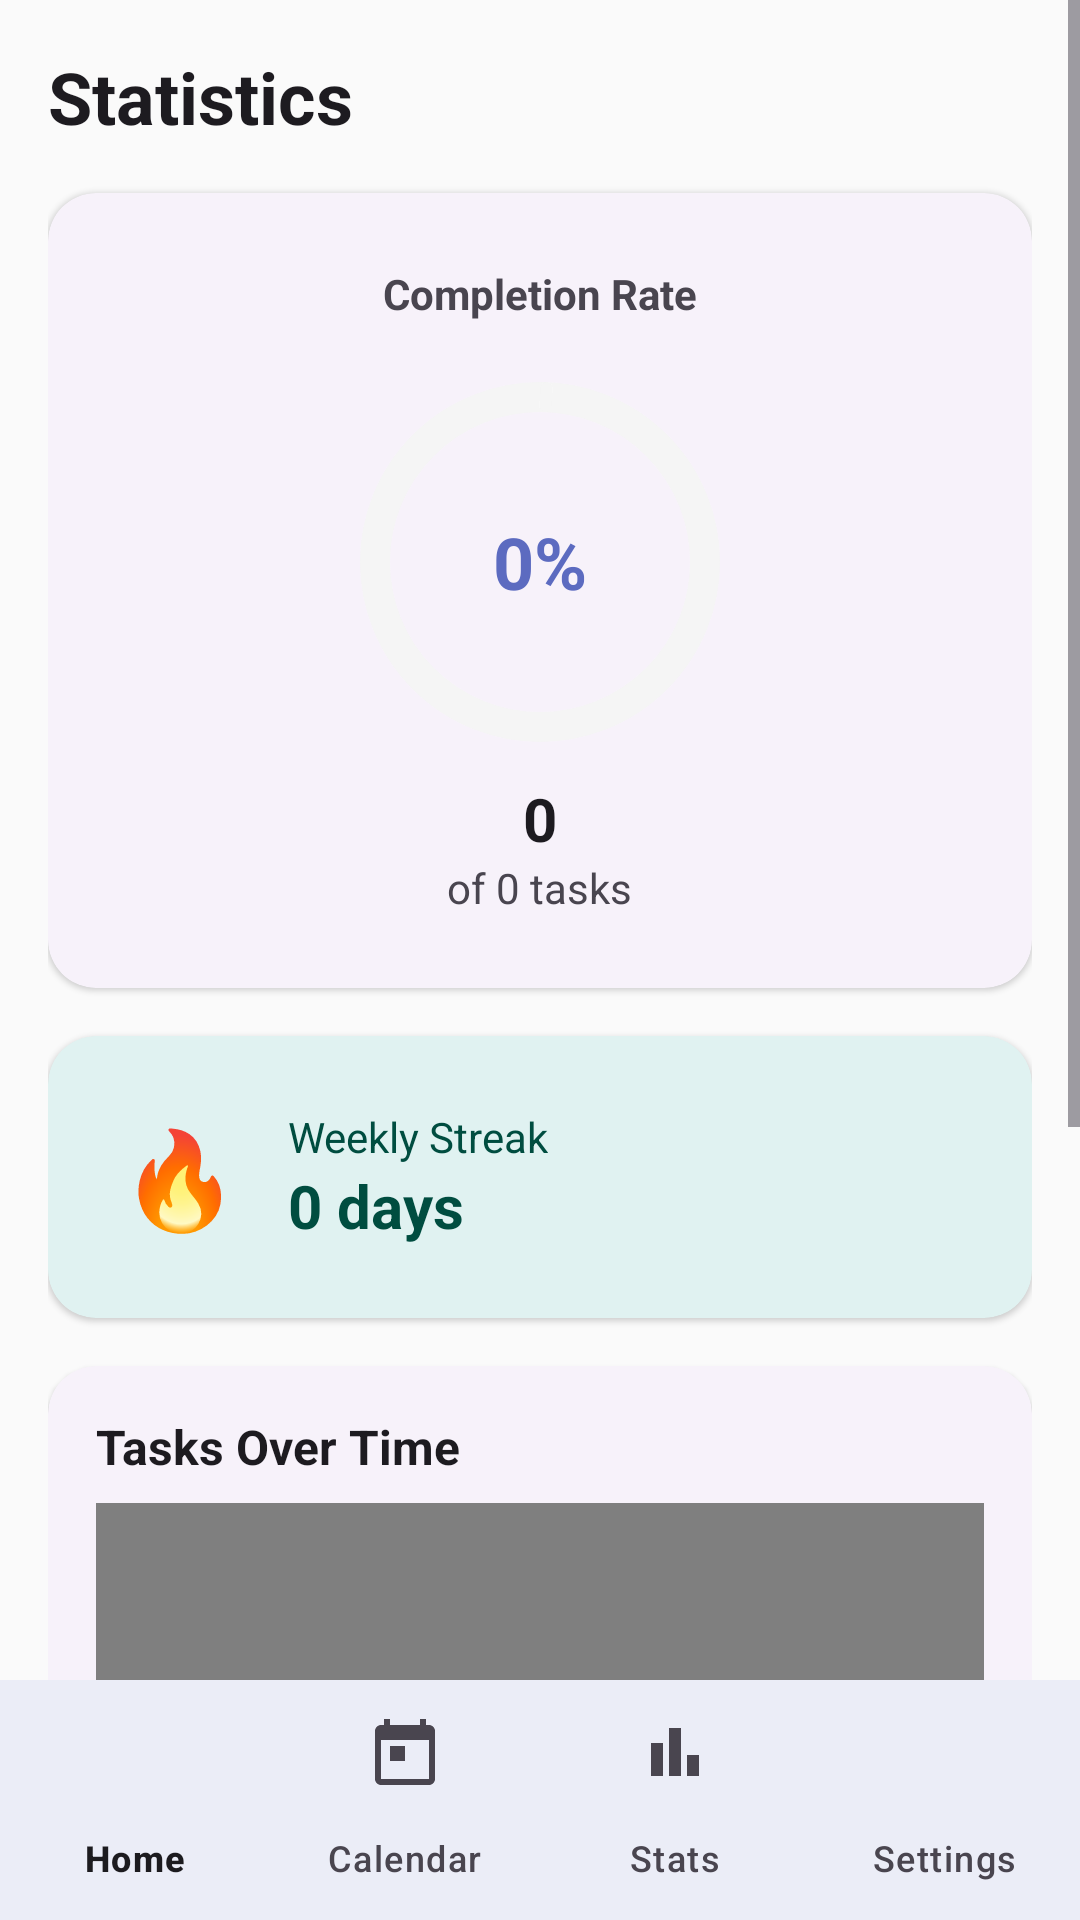

This screen was rendered from an Android layout file. Write that file and the resources it references.
<!-- AndroidManifest.xml: activity theme Theme.StudentPlanner -->
<!-- res/layout/activity_stats.xml -->
<?xml version="1.0" encoding="utf-8"?>
<androidx.constraintlayout.widget.ConstraintLayout
    xmlns:android="http://schemas.android.com/apk/res/android"
    xmlns:app="http://schemas.android.com/apk/res-auto"
    android:layout_width="match_parent"
    android:layout_height="match_parent"
    android:fitsSystemWindows="true"
    android:background="?android:colorBackground">

    <ScrollView
        android:layout_width="0dp"
        android:layout_height="0dp"
        app:layout_constraintBottom_toTopOf="@+id/bottomNav"
        app:layout_constraintEnd_toEndOf="parent"
        app:layout_constraintStart_toStartOf="parent"
        app:layout_constraintTop_toTopOf="parent">

        <LinearLayout
            android:layout_width="match_parent"
            android:layout_height="wrap_content"
            android:orientation="vertical"
            android:padding="@dimen/spacing_md">

            <TextView
                android:layout_width="wrap_content"
                android:layout_height="wrap_content"
                android:text="@string/statistics"
                android:textColor="?android:textColorPrimary"
                android:textSize="@dimen/text_heading"
                android:textStyle="bold" />

            <ProgressBar
                android:id="@+id/loadingBar"
                android:layout_width="wrap_content"
                android:layout_height="wrap_content"
                android:layout_gravity="center"
                android:visibility="gone" />

            
            <com.google.android.material.card.MaterialCardView
                android:layout_width="match_parent"
                android:layout_height="wrap_content"
                android:layout_marginTop="@dimen/spacing_md"
                app:cardCornerRadius="@dimen/corner_small"
                app:cardElevation="1dp"
                app:strokeWidth="0dp">

                <LinearLayout
                    android:layout_width="match_parent"
                    android:layout_height="wrap_content"
                    android:gravity="center"
                    android:orientation="vertical"
                    android:padding="@dimen/spacing_lg">

                    <TextView
                        android:layout_width="wrap_content"
                        android:layout_height="wrap_content"
                        android:text="@string/completion_rate"
                        android:textColor="@color/on_surface_variant"
                        android:textSize="@dimen/text_caption"
                        android:textStyle="bold" />

                    <FrameLayout
                        android:layout_width="wrap_content"
                        android:layout_height="wrap_content"
                        android:layout_marginTop="@dimen/spacing_md">

                        <com.google.android.material.progressindicator.CircularProgressIndicator
                            android:id="@+id/circularProgress"
                            android:layout_width="120dp"
                            android:layout_height="120dp"
                            app:indicatorColor="@color/primary"
                            app:indicatorSize="120dp"
                            app:trackColor="@color/surface_variant"
                            app:trackThickness="10dp" />

                        <TextView
                            android:id="@+id/tvCompletionRate"
                            android:layout_width="wrap_content"
                            android:layout_height="wrap_content"
                            android:layout_gravity="center"
                            android:text="0%"
                            android:textColor="@color/primary"
                            android:textSize="@dimen/text_heading"
                            android:textStyle="bold" />
                    </FrameLayout>

                    <TextView
                        android:id="@+id/tvCompletedCount"
                        android:layout_width="wrap_content"
                        android:layout_height="wrap_content"
                        android:layout_marginTop="@dimen/spacing_sm"
                        android:text="0"
                        android:textColor="?android:textColorPrimary"
                        android:textSize="@dimen/text_subheading"
                        android:textStyle="bold" />

                    <TextView
                        android:id="@+id/tvTotalCount"
                        android:layout_width="wrap_content"
                        android:layout_height="wrap_content"
                        android:text="of 0 tasks"
                        android:textColor="@color/on_surface_variant"
                        android:textSize="@dimen/text_caption" />
                </LinearLayout>
            </com.google.android.material.card.MaterialCardView>

            
            <com.google.android.material.card.MaterialCardView
                android:layout_width="match_parent"
                android:layout_height="wrap_content"
                android:layout_marginTop="@dimen/spacing_md"
                app:cardCornerRadius="@dimen/corner_small"
                app:cardElevation="1dp"
                app:strokeWidth="0dp"
                app:cardBackgroundColor="@color/secondary_container">

                <LinearLayout
                    android:layout_width="match_parent"
                    android:layout_height="wrap_content"
                    android:gravity="center_vertical"
                    android:orientation="horizontal"
                    android:padding="@dimen/spacing_lg">

                    <TextView
                        android:layout_width="wrap_content"
                        android:layout_height="wrap_content"
                        android:text="🔥"
                        android:textSize="32sp" />

                    <LinearLayout
                        android:layout_width="0dp"
                        android:layout_height="wrap_content"
                        android:layout_weight="1"
                        android:layout_marginStart="@dimen/spacing_md"
                        android:orientation="vertical">

                        <TextView
                            android:layout_width="wrap_content"
                            android:layout_height="wrap_content"
                            android:text="@string/weekly_streak"
                            android:textColor="@color/on_secondary_container"
                            android:textSize="@dimen/text_caption" />

                        <TextView
                            android:id="@+id/tvStreakCount"
                            android:layout_width="wrap_content"
                            android:layout_height="wrap_content"
                            android:text="0 days"
                            android:textColor="@color/on_secondary_container"
                            android:textSize="@dimen/text_subheading"
                            android:textStyle="bold" />
                    </LinearLayout>
                </LinearLayout>
            </com.google.android.material.card.MaterialCardView>

            
            <com.google.android.material.card.MaterialCardView
                android:layout_width="match_parent"
                android:layout_height="wrap_content"
                android:layout_marginTop="@dimen/spacing_md"
                app:cardCornerRadius="@dimen/corner_small"
                app:cardElevation="1dp"
                app:strokeWidth="0dp">

                <LinearLayout
                    android:layout_width="match_parent"
                    android:layout_height="wrap_content"
                    android:orientation="vertical"
                    android:padding="@dimen/spacing_md">

                    <TextView
                        android:layout_width="wrap_content"
                        android:layout_height="wrap_content"
                        android:text="@string/tasks_over_time"
                        android:textColor="?android:textColorPrimary"
                        android:textSize="@dimen/text_body"
                        android:textStyle="bold"
                        android:layout_marginBottom="@dimen/spacing_sm" />

                    <com.github.mikephil.charting.charts.BarChart
                        android:id="@+id/barChart"
                        android:layout_width="match_parent"
                        android:layout_height="200dp" />
                </LinearLayout>
            </com.google.android.material.card.MaterialCardView>

            
            <com.google.android.material.card.MaterialCardView
                android:layout_width="match_parent"
                android:layout_height="wrap_content"
                android:layout_marginTop="@dimen/spacing_md"
                android:layout_marginBottom="@dimen/spacing_md"
                app:cardCornerRadius="@dimen/corner_small"
                app:cardElevation="0dp"
                app:strokeWidth="0dp"
                app:cardBackgroundColor="@color/primary_container">

                <TextView
                    android:id="@+id/tvMotivation"
                    android:layout_width="match_parent"
                    android:layout_height="wrap_content"
                    android:gravity="center"
                    android:padding="@dimen/spacing_lg"
                    android:text="@string/keep_going"
                    android:textColor="@color/on_primary_container"
                    android:textSize="@dimen/text_body"
                    android:textStyle="bold|italic" />
            </com.google.android.material.card.MaterialCardView>

        </LinearLayout>
    </ScrollView>

    <com.google.android.material.bottomnavigation.BottomNavigationView
        android:id="@+id/bottomNav"
        android:layout_width="0dp"
        android:layout_height="wrap_content"
        android:background="?attr/colorSurface"
        app:elevation="8dp"
        app:menu="@menu/bottom_nav_menu"
        app:labelVisibilityMode="labeled"
        app:itemActiveIndicatorStyle="@null"
        app:layout_constraintBottom_toBottomOf="parent"
        app:layout_constraintEnd_toEndOf="parent"
        app:layout_constraintStart_toStartOf="parent" />

</androidx.constraintlayout.widget.ConstraintLayout>
<!-- resources referenced by this layout -->
<resources>
  <color name="on_primary_container">#1A237E</color>
  <color name="on_secondary_container">#004D40</color>
  <color name="on_surface_variant">#49454F</color>
  <color name="primary">#5C6BC0</color>
  <color name="primary_container">#E8EAF6</color>
  <color name="secondary_container">#E0F2F1</color>
  <color name="surface_variant">#F5F5F5</color>
  <dimen name="corner_small">16dp</dimen>
  <dimen name="spacing_lg">24dp</dimen>
  <dimen name="spacing_md">16dp</dimen>
  <dimen name="spacing_sm">8dp</dimen>
  <dimen name="text_body">16sp</dimen>
  <dimen name="text_caption">14sp</dimen>
  <dimen name="text_heading">24sp</dimen>
  <dimen name="text_subheading">20sp</dimen>
  <string name="completion_rate">Completion Rate</string>
  <string name="keep_going">Keep going! You\'re doing great!</string>
  <string name="statistics">Statistics</string>
  <string name="tasks_over_time">Tasks Over Time</string>
  <string name="weekly_streak">Weekly Streak</string>
  <color name="primary_variant">#3F51B5</color>
  <color name="on_primary">#FFFFFF</color>
  <color name="secondary">#26A69A</color>
  <color name="secondary_variant">#00897B</color>
  <color name="on_secondary">#FFFFFF</color>
  <color name="tertiary">#EF9A9A</color>
  <color name="on_tertiary">#FFFFFF</color>
  <color name="tertiary_container">#FFEBEE</color>
  <color name="on_tertiary_container">#B71C1C</color>
  <color name="surface">#FFFFFF</color>
  <color name="on_surface">#1C1B1F</color>
  <color name="surface_container_high">#ECE6F0</color>
  <color name="error">#B3261E</color>
  <color name="on_error">#FFFFFF</color>
  <color name="error_container">#F9DEDC</color>
  <color name="on_error_container">#410E0B</color>
  <color name="outline">#79747E</color>
  <color name="outline_variant">#CAC4D0</color>
  <color name="background">#FAFAFA</color>
  <color name="on_background">#1C1B1F</color>
  <color name="status_bar">#FAFAFA</color>
  <style name="ShapeAppearance.StudentPlanner.MediumComponent" parent="ShapeAppearance.Material3.MediumComponent">
          <item name="cornerFamily">rounded</item>
          <item name="cornerSize">28dp</item>
      </style>
  <style name="ShapeAppearance.StudentPlanner.LargeComponent" parent="ShapeAppearance.Material3.LargeComponent">
          <item name="cornerFamily">rounded</item>
          <item name="cornerSize">36dp</item>
      </style>
  <style name="ShapeAppearance.StudentPlanner.SmallComponent" parent="ShapeAppearance.Material3.SmallComponent">
          <item name="cornerFamily">rounded</item>
          <item name="cornerSize">16dp</item>
      </style>
  <style name="Widget.StudentPlanner.FAB" parent="Widget.Material3.FloatingActionButton.Primary">
          <item name="shapeAppearance">@style/ShapeAppearance.StudentPlanner.MediumComponent</item>
          <item name="fabSize">normal</item>
      </style>
  <style name="Widget.StudentPlanner.Card" parent="Widget.Material3.CardView.Elevated">
          <item name="shapeAppearance">@style/ShapeAppearance.StudentPlanner.MediumComponent</item>
          <item name="cardElevation">2dp</item>
          <item name="contentPadding">0dp</item>
      </style>
</resources>
